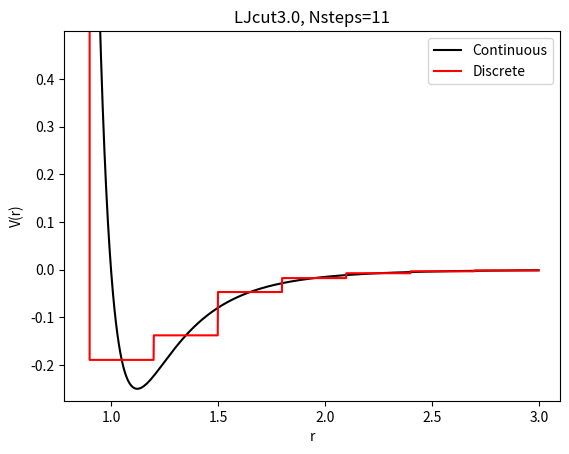

Here is the Python script that generated this plot:
import numpy as np
import matplotlib.pyplot as plt

Rsteps = '3 2.7 2.4 2.1 1.8 1.5 1.2 0.9 0.6 0.3 1e-006 '
Vsteps = '0 -0.0018626 -0.0036239 -0.00764794 -0.0178575 -0.0471002 -0.137906 -0.189378 25.9506 14382.3 7.70695e+009'
Rsteps = np.array([float(a) for a in Rsteps.split()])
Vsteps = np.array([float(a) for a in Vsteps.split()])
Nsteps = Rsteps.shape[0]

r = np.arange(1e-6,3.0,0.001)
V = 1/r**12.0 - 1/r**6.0

Vdisc = V.copy()
for i in range(len(r)):
    idx = np.argmin(Rsteps>r[i])
    Vdisc[i] = Vsteps[idx]
    
plt.plot(r,V,'k',label='Continuous')
plt.plot(r,Vdisc,'r',label='Discrete')
plt.ylim([1.1*V.min(),-2*V.min()])
plt.xlim([r[np.argmin(V>-10*V.min())]-0.1,0.1+r.max()])
plt.xlabel('r')
plt.ylabel('V(r)')
plt.title('LJcut3.0, Nsteps=%d'%Nsteps)
plt.legend()
plt.savefig('LJcut3.0_Nsteps_%d.png'%Nsteps)
plt.show()
